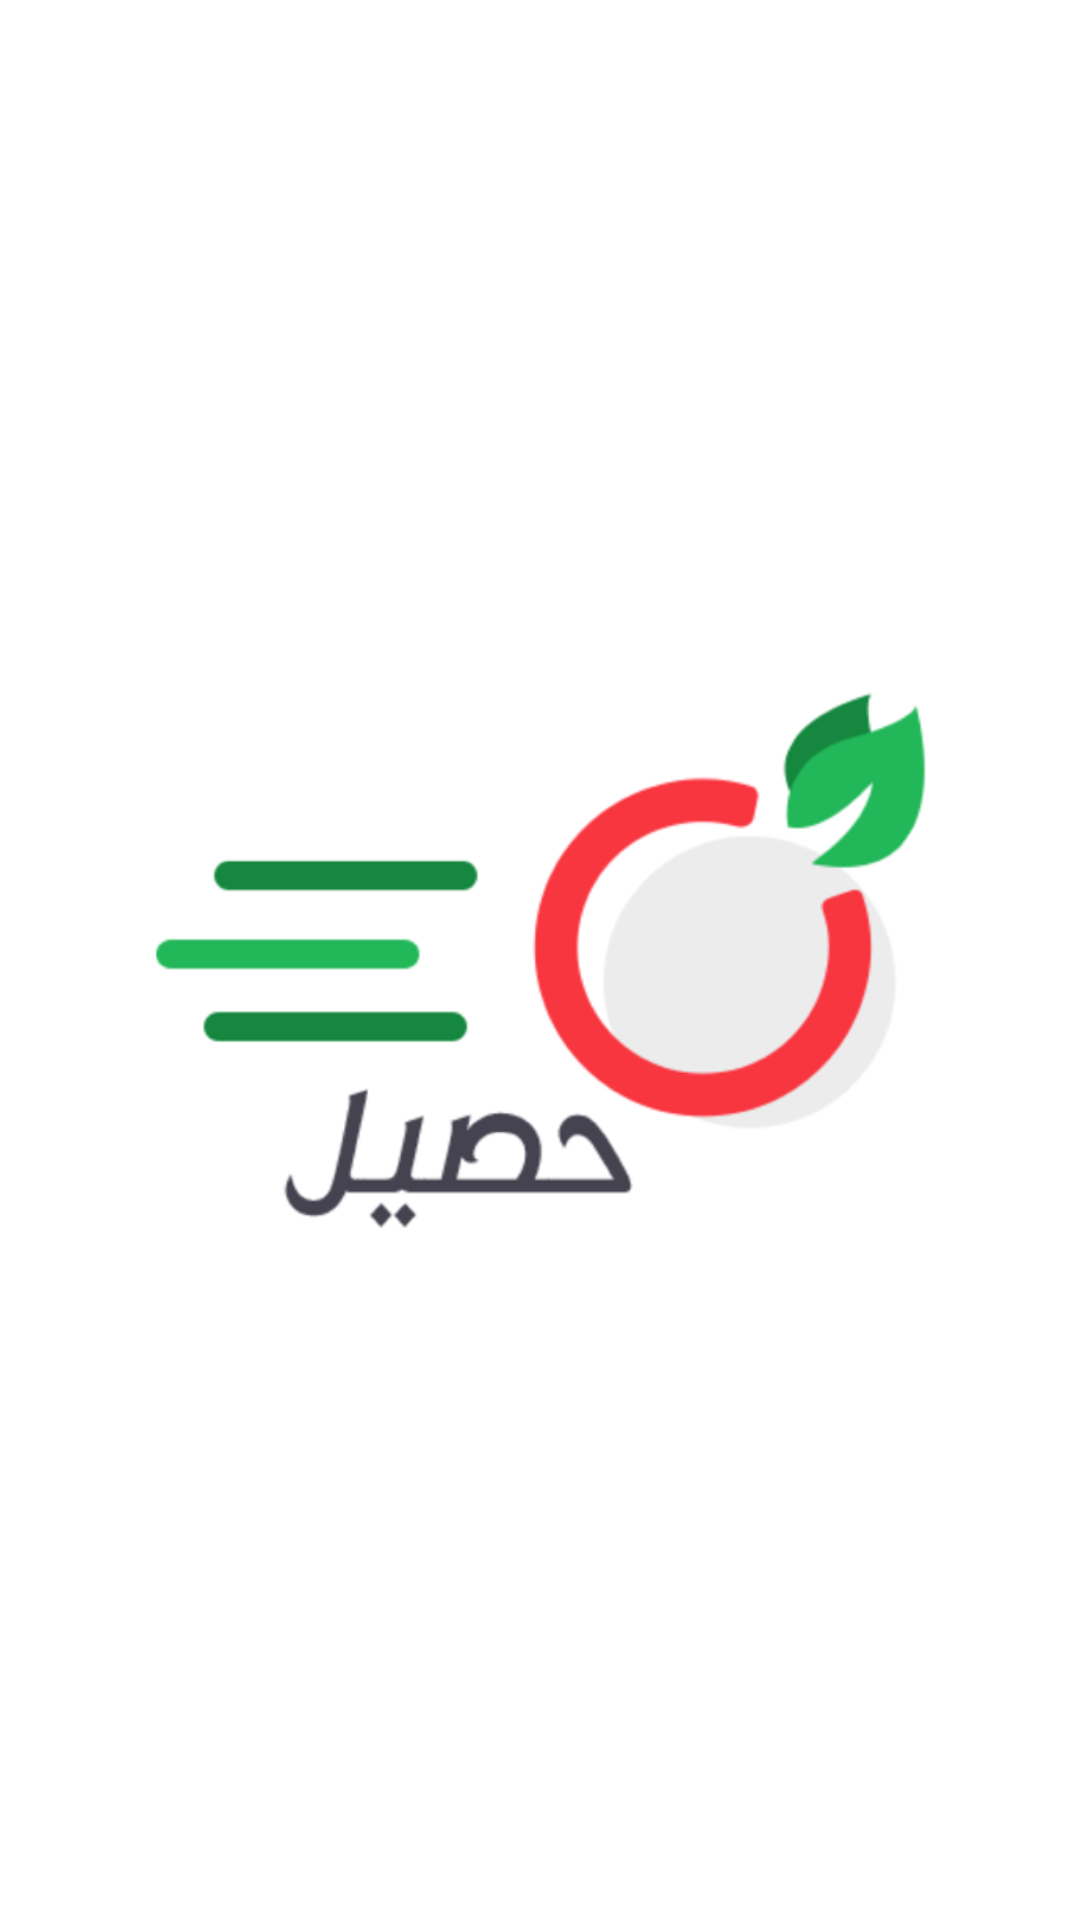

Produce the Android XML layout that renders to this screen, including the resource entries it uses.
<!-- AndroidManifest.xml: application theme Theme.Haseel -->
<!-- res/layout/activity_splash.xml -->
<?xml version="1.0" encoding="utf-8"?>
<layout>

    <androidx.constraintlayout.widget.ConstraintLayout xmlns:android="http://schemas.android.com/apk/res/android"
        xmlns:app="http://schemas.android.com/apk/res-auto"
        xmlns:tools="http://schemas.android.com/tools"
        android:layout_width="match_parent"
        android:layout_height="match_parent"
        android:background="@color/white"
        tools:context=".screen.splash.SplashActivity">

        <ImageView
            android:layout_width="match_parent"
            android:layout_height="match_parent"
            android:src="@drawable/logo" />

    </androidx.constraintlayout.widget.ConstraintLayout>
</layout>
<!-- resources referenced by this layout -->
<resources>
  <color name="white">#FFFFFFFF</color>
  <!-- drawable logo: png bitmap (drawable, 45714 bytes) -->
  <style name="Theme.Haseel" parent="Theme.MaterialComponents.DayNight.NoActionBar">
          
          <item name="colorPrimary">@color/black</item>
          <item name="colorPrimaryVariant">@color/black</item>
          <item name="colorOnPrimary">@color/black</item>
          
          <item name="colorSecondary">@color/teal_200</item>
          <item name="colorSecondaryVariant">@color/teal_700</item>
          <item name="colorOnSecondary">@color/black</item>
          
          <item name="android:statusBarColor" tools:targetApi="l">?attr/colorPrimaryVariant</item>
          
          <item name="android:datePickerDialogTheme">@style/MyDatePickerDialogTheme</item>
          <item name="android:timePickerStyle">@style/MyDatePickerDialogTheme</item>
      </style>
  <color name="black">#FF000000</color>
  <color name="teal_200">#FF03DAC5</color>
  <color name="teal_700">#FF018786</color>
  <style name="MyDatePickerDialogTheme" parent="android:Theme.Material.Light.Dialog">
          <item name="android:datePickerStyle">@style/MyDatePickerStyle</item>
          <item name="android:textColorPrimaryInverse">#FFFFFF</item> 
          <item name="android:textColorSecondaryInverse">#FFFFFF</item> 
          <item name="android:colorAccent">@color/black</item> 
      </style>
  <style name="MyDatePickerStyle" parent="@android:style/Widget.Material.Light.DatePicker">
          <item name="android:headerBackground">#000000</item> 
      </style>
</resources>
